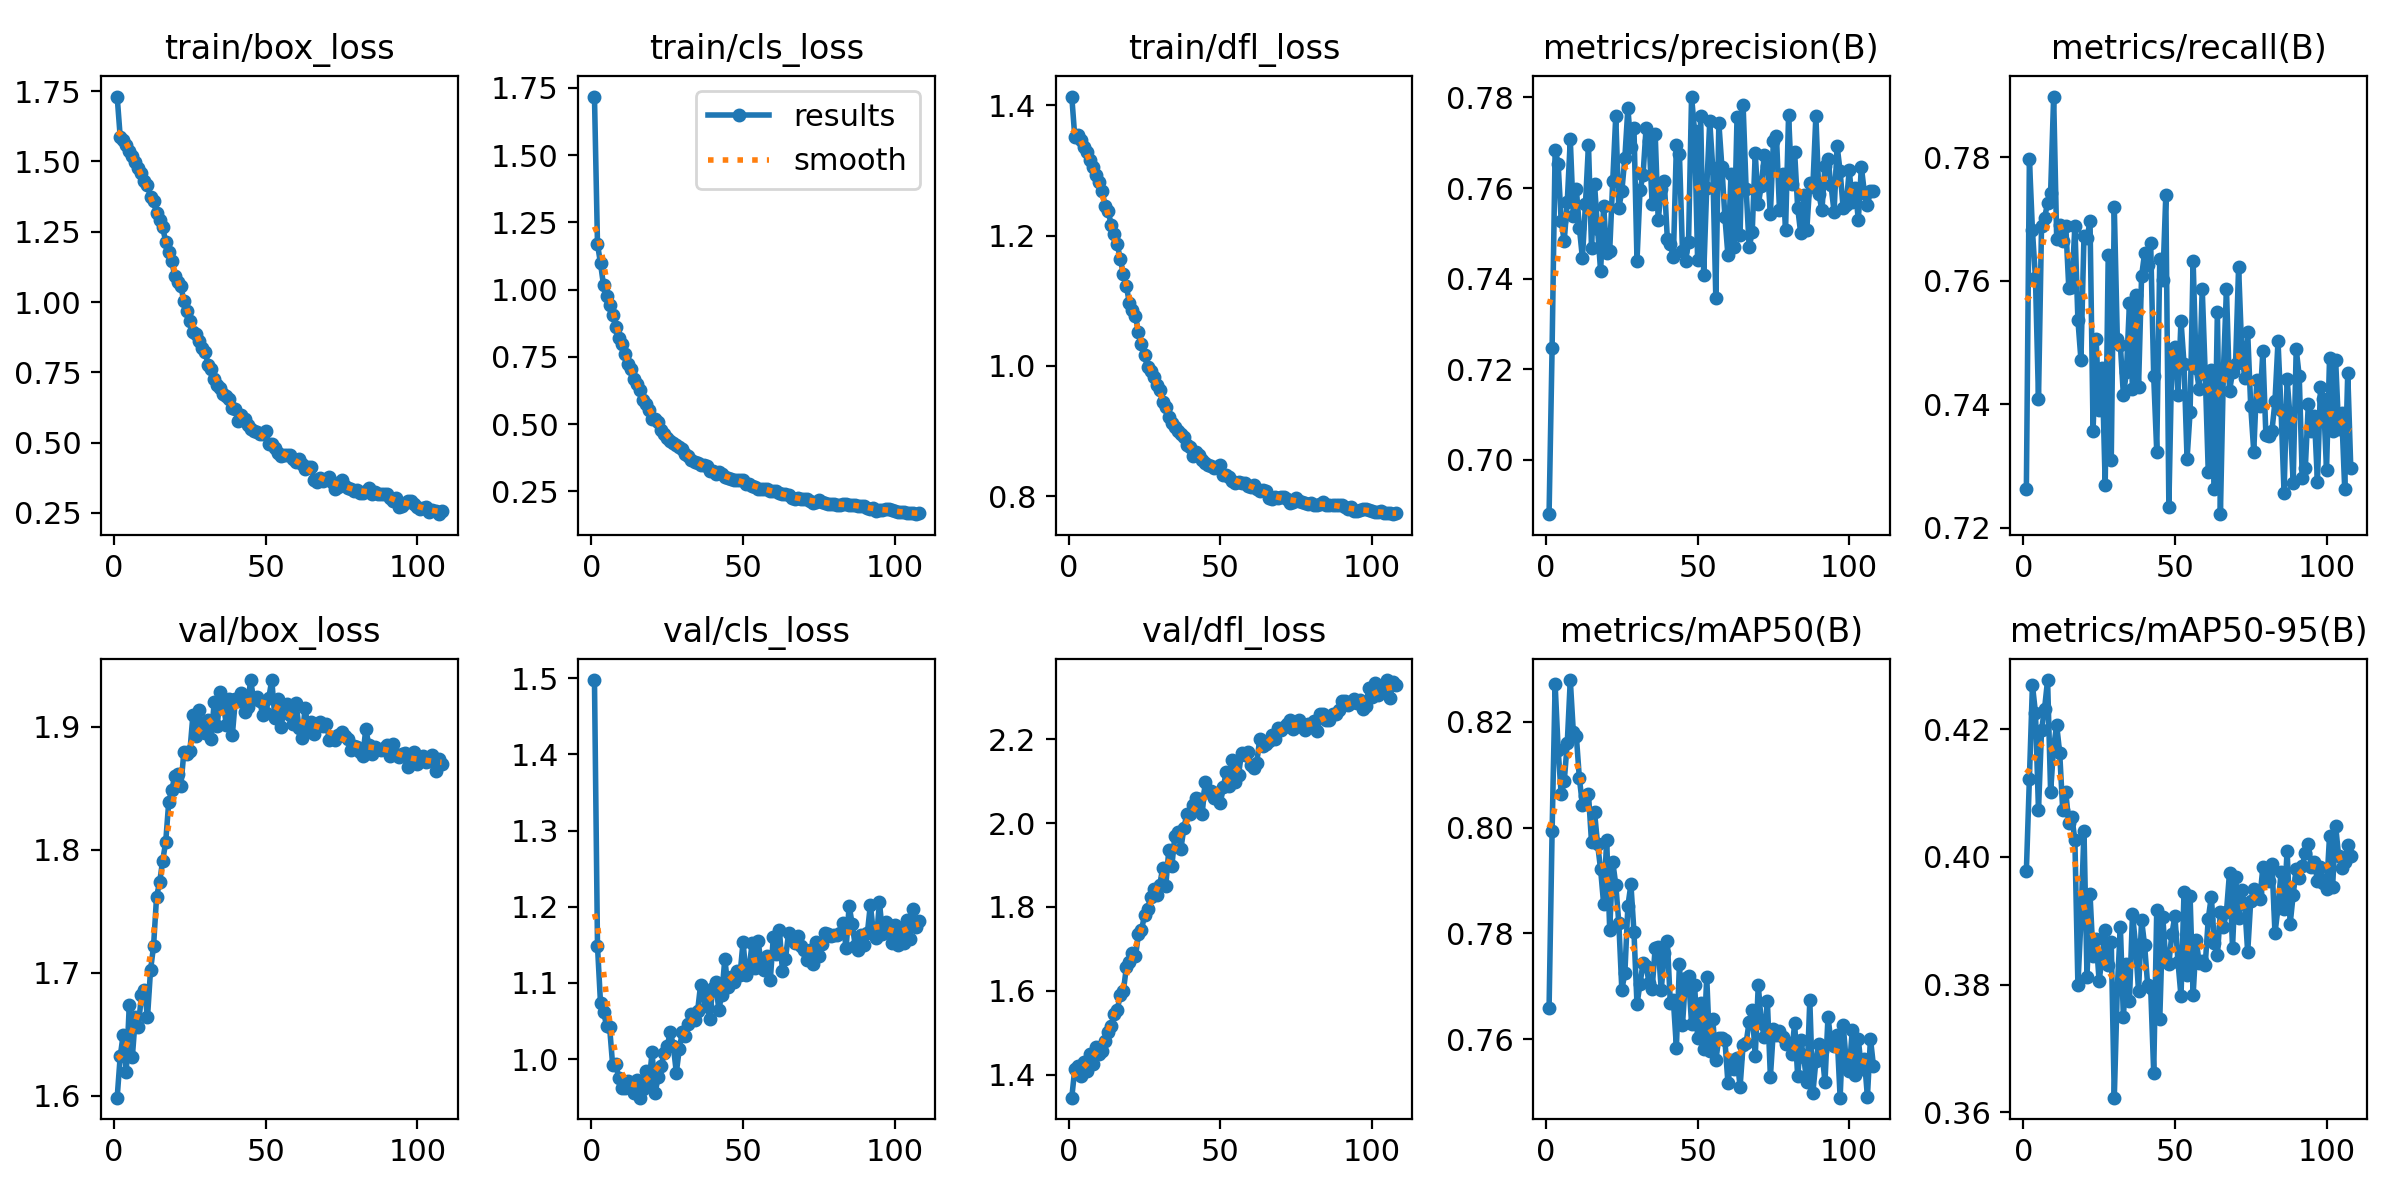

The file beside this chart, header and first rows:
epoch, time, train/box_loss, train/cls_loss, train/dfl_loss, metrics/precision(B), metrics/recall(B), metrics/mAP50(B), metrics/mAP50-95(B), val/box_loss, val/cls_loss, val/dfl_loss, lr/pg0, lr/pg1, lr/pg2
1, 37.1, 1.731, 1.718, 1.413, 0.688, 0.7263, 0.7658, 0.3978, 1.598, 1.497, 1.345, 0.0006611, 0.0006611, 0.0006611
2, 77.97, 1.588, 1.169, 1.351, 0.7247, 0.7797, 0.7993, 0.4123, 1.632, 1.148, 1.414, 0.001321, 0.001321, 0.001321
3, 117.5, 1.576, 1.097, 1.354, 0.7685, 0.7682, 0.8272, 0.4269, 1.65, 1.073, 1.421, 0.001975, 0.001975, 0.001975
4, 157.4, 1.56, 1.015, 1.347, 0.7654, 0.7604, 0.8148, 0.4226, 1.619, 1.062, 1.397, 0.00197, 0.00197, 0.00197
5, 197.5, 1.538, 0.9745, 1.337, 0.7526, 0.7408, 0.8063, 0.4073, 1.674, 1.043, 1.43, 0.00196, 0.00196, 0.00196
6, 238.5, 1.52, 0.9422, 1.328, 0.7483, 0.7688, 0.8087, 0.4198, 1.631, 1.042, 1.408, 0.00195, 0.00195, 0.00195
7, 278.1, 1.497, 0.9055, 1.316, 0.7569, 0.7702, 0.816, 0.4232, 1.664, 0.9921, 1.448, 0.001941, 0.001941, 0.001941
8, 316.9, 1.478, 0.8619, 1.305, 0.7707, 0.7725, 0.8279, 0.4277, 1.656, 0.9939, 1.426, 0.001931, 0.001931, 0.001931
9, 357, 1.459, 0.8215, 1.292, 0.7539, 0.7742, 0.8181, 0.4102, 1.682, 0.9754, 1.466, 0.001921, 0.001921, 0.001921
10, 396.6, 1.431, 0.7973, 1.282, 0.7598, 0.7898, 0.8173, 0.4173, 1.686, 0.9619, 1.45, 0.001911, 0.001911, 0.001911
11, 437.6, 1.415, 0.7612, 1.268, 0.7512, 0.7668, 0.8093, 0.4206, 1.664, 0.9621, 1.457, 0.001901, 0.001901, 0.001901
12, 478.6, 1.373, 0.7215, 1.245, 0.7445, 0.7691, 0.8043, 0.4162, 1.702, 0.9718, 1.479, 0.001891, 0.001891, 0.001891
13, 518.1, 1.358, 0.7055, 1.237, 0.7564, 0.7665, 0.8059, 0.4073, 1.722, 0.9646, 1.502, 0.001881, 0.001881, 0.001881
14, 557.8, 1.316, 0.6685, 1.217, 0.7696, 0.7688, 0.8064, 0.4101, 1.762, 0.9551, 1.517, 0.001871, 0.001871, 0.001871
15, 597.4, 1.292, 0.6491, 1.202, 0.7469, 0.7587, 0.7973, 0.4053, 1.774, 0.9721, 1.545, 0.001861, 0.001861, 0.001861
16, 638.8, 1.265, 0.6257, 1.187, 0.7608, 0.759, 0.8029, 0.4062, 1.791, 0.9495, 1.554, 0.001852, 0.001852, 0.001852
17, 678.6, 1.215, 0.5899, 1.164, 0.751, 0.7688, 0.7969, 0.4027, 1.806, 0.9609, 1.59, 0.001842, 0.001842, 0.001842
18, 717.4, 1.179, 0.573, 1.142, 0.7416, 0.7536, 0.7921, 0.3799, 1.838, 0.9843, 1.598, 0.001832, 0.001832, 0.001832
19, 756.6, 1.145, 0.5506, 1.123, 0.7561, 0.7472, 0.7855, 0.3901, 1.848, 0.9684, 1.656, 0.001822, 0.001822, 0.001822
20, 796.4, 1.091, 0.5193, 1.096, 0.7457, 0.7671, 0.7977, 0.4041, 1.86, 1.009, 1.668, 0.001812, 0.001812, 0.001812
21, 836.5, 1.072, 0.5177, 1.085, 0.7462, 0.767, 0.7807, 0.3812, 1.861, 0.9558, 1.69, 0.001802, 0.001802, 0.001802
22, 876.6, 1.058, 0.5062, 1.077, 0.7615, 0.7696, 0.7935, 0.3942, 1.851, 0.9761, 1.682, 0.001792, 0.001792, 0.001792
23, 916.6, 1.003, 0.478, 1.052, 0.7759, 0.7357, 0.7892, 0.3844, 1.879, 0.9913, 1.734, 0.001782, 0.001782, 0.001782
24, 956.6, 0.9664, 0.4614, 1.034, 0.7556, 0.7506, 0.782, 0.3871, 1.878, 1.008, 1.745, 0.001772, 0.001772, 0.001772
25, 995, 0.9331, 0.4493, 1.016, 0.7593, 0.7391, 0.7693, 0.3806, 1.88, 1.017, 1.781, 0.001762, 0.001762, 0.001762
26, 1035, 0.8943, 0.4351, 0.9982, 0.7667, 0.7459, 0.7724, 0.3843, 1.91, 1.036, 1.794, 0.001752, 0.001752, 0.001752
27, 1076, 0.8872, 0.4308, 0.9922, 0.7777, 0.727, 0.7852, 0.3886, 1.892, 1.018, 1.824, 0.001743, 0.001743, 0.001743
28, 1116, 0.8629, 0.4213, 0.9827, 0.769, 0.7641, 0.7893, 0.3831, 1.913, 0.9824, 1.842, 0.001733, 0.001733, 0.001733
29, 1156, 0.836, 0.4135, 0.9708, 0.7733, 0.731, 0.7802, 0.3866, 1.898, 1.014, 1.828, 0.001723, 0.001723, 0.001723
30, 1196, 0.8239, 0.4088, 0.9633, 0.744, 0.7719, 0.7666, 0.3623, 1.895, 1.036, 1.851, 0.001713, 0.001713, 0.001713
31, 1236, 0.7772, 0.3867, 0.9443, 0.7596, 0.7506, 0.7704, 0.3794, 1.905, 1.03, 1.894, 0.001703, 0.001703, 0.001703
32, 1275, 0.7626, 0.3826, 0.9363, 0.7629, 0.7496, 0.7744, 0.3891, 1.89, 1.046, 1.85, 0.001693, 0.001693, 0.001693
33, 1315, 0.7256, 0.3667, 0.9212, 0.7733, 0.7415, 0.7739, 0.3749, 1.92, 1.059, 1.935, 0.001683, 0.001683, 0.001683
34, 1356, 0.7042, 0.3604, 0.9123, 0.7704, 0.7452, 0.7706, 0.3832, 1.9, 1.051, 1.897, 0.001673, 0.001673, 0.001673
35, 1396, 0.6931, 0.3539, 0.9066, 0.7565, 0.7563, 0.7695, 0.3774, 1.928, 1.063, 1.969, 0.001663, 0.001663, 0.001663
36, 1434, 0.6727, 0.3457, 0.8997, 0.772, 0.7425, 0.7773, 0.3911, 1.918, 1.097, 1.978, 0.001654, 0.001654, 0.001654
37, 1472, 0.6657, 0.3476, 0.8954, 0.7529, 0.7577, 0.7774, 0.3862, 1.902, 1.083, 1.939, 0.001644, 0.001644, 0.001644
38, 1513, 0.6549, 0.3423, 0.8912, 0.7598, 0.7428, 0.7693, 0.379, 1.922, 1.07, 1.989, 0.001634, 0.001634, 0.001634
39, 1554, 0.6246, 0.3259, 0.8795, 0.7615, 0.7607, 0.7762, 0.3901, 1.893, 1.053, 2.023, 0.001624, 0.001624, 0.001624
40, 1595, 0.6194, 0.3254, 0.8763, 0.7489, 0.7644, 0.7786, 0.3861, 1.922, 1.093, 2.021, 0.001614, 0.001614, 0.001614
41, 1635, 0.5772, 0.3126, 0.862, 0.7476, 0.7626, 0.7668, 0.3799, 1.921, 1.101, 2.044, 0.001604, 0.001604, 0.001604
42, 1674, 0.5976, 0.3199, 0.8685, 0.7447, 0.7661, 0.7674, 0.3795, 1.927, 1.065, 2.061, 0.001594, 0.001594, 0.001594
43, 1712, 0.5845, 0.3147, 0.8628, 0.7695, 0.7445, 0.7584, 0.3662, 1.912, 1.085, 2.059, 0.001584, 0.001584, 0.001584
44, 1753, 0.5611, 0.3024, 0.8557, 0.7675, 0.7323, 0.7742, 0.3917, 1.916, 1.132, 2.021, 0.001574, 0.001574, 0.001574
45, 1793, 0.5474, 0.2982, 0.8503, 0.746, 0.7635, 0.7626, 0.3746, 1.938, 1.094, 2.099, 0.001564, 0.001564, 0.001564
46, 1834, 0.5396, 0.2953, 0.8479, 0.7438, 0.7601, 0.7714, 0.3905, 1.922, 1.108, 2.075, 0.001554, 0.001554, 0.001554
47, 1875, 0.5375, 0.2932, 0.8469, 0.748, 0.7739, 0.7719, 0.3836, 1.924, 1.102, 2.078, 0.001545, 0.001545, 0.001545
48, 1916, 0.5299, 0.2917, 0.8441, 0.7802, 0.7234, 0.7629, 0.3833, 1.921, 1.115, 2.06, 0.001535, 0.001535, 0.001535
49, 1955, 0.5293, 0.2917, 0.8442, 0.7725, 0.7482, 0.7702, 0.3879, 1.909, 1.11, 2.072, 0.001525, 0.001525, 0.001525
50, 1994, 0.5399, 0.2912, 0.8473, 0.744, 0.7492, 0.7602, 0.3907, 1.911, 1.154, 2.048, 0.001515, 0.001515, 0.001515
51, 2035, 0.4944, 0.2777, 0.833, 0.776, 0.7415, 0.7669, 0.3836, 1.923, 1.111, 2.087, 0.001505, 0.001505, 0.001505
52, 2074, 0.4931, 0.2758, 0.8324, 0.7408, 0.7535, 0.7582, 0.3782, 1.938, 1.119, 2.123, 0.001495, 0.001495, 0.001495
53, 2114, 0.4822, 0.2694, 0.8291, 0.7601, 0.7465, 0.7718, 0.3945, 1.907, 1.152, 2.088, 0.001485, 0.001485, 0.001485
54, 2154, 0.463, 0.2652, 0.8235, 0.7747, 0.7311, 0.7577, 0.3815, 1.922, 1.119, 2.15, 0.001475, 0.001475, 0.001475
55, 2194, 0.4532, 0.2599, 0.8205, 0.7643, 0.7388, 0.7637, 0.3938, 1.9, 1.154, 2.099, 0.001465, 0.001465, 0.001465
56, 2235, 0.4554, 0.2602, 0.8212, 0.7358, 0.7632, 0.756, 0.3783, 1.912, 1.124, 2.116, 0.001455, 0.001455, 0.001455
57, 2275, 0.4559, 0.259, 0.8211, 0.7744, 0.7459, 0.7602, 0.387, 1.918, 1.117, 2.167, 0.001446, 0.001446, 0.001446
58, 2315, 0.4546, 0.2578, 0.8208, 0.7647, 0.7425, 0.7602, 0.3834, 1.909, 1.135, 2.164, 0.001436, 0.001436, 0.001436
59, 2354, 0.4408, 0.2519, 0.8163, 0.7536, 0.7587, 0.7598, 0.3836, 1.902, 1.104, 2.171, 0.001426, 0.001426, 0.001426
60, 2393, 0.4303, 0.2491, 0.8139, 0.7451, 0.7449, 0.7517, 0.3831, 1.919, 1.161, 2.14, 0.001416, 0.001416, 0.001416
... 48 more rows
